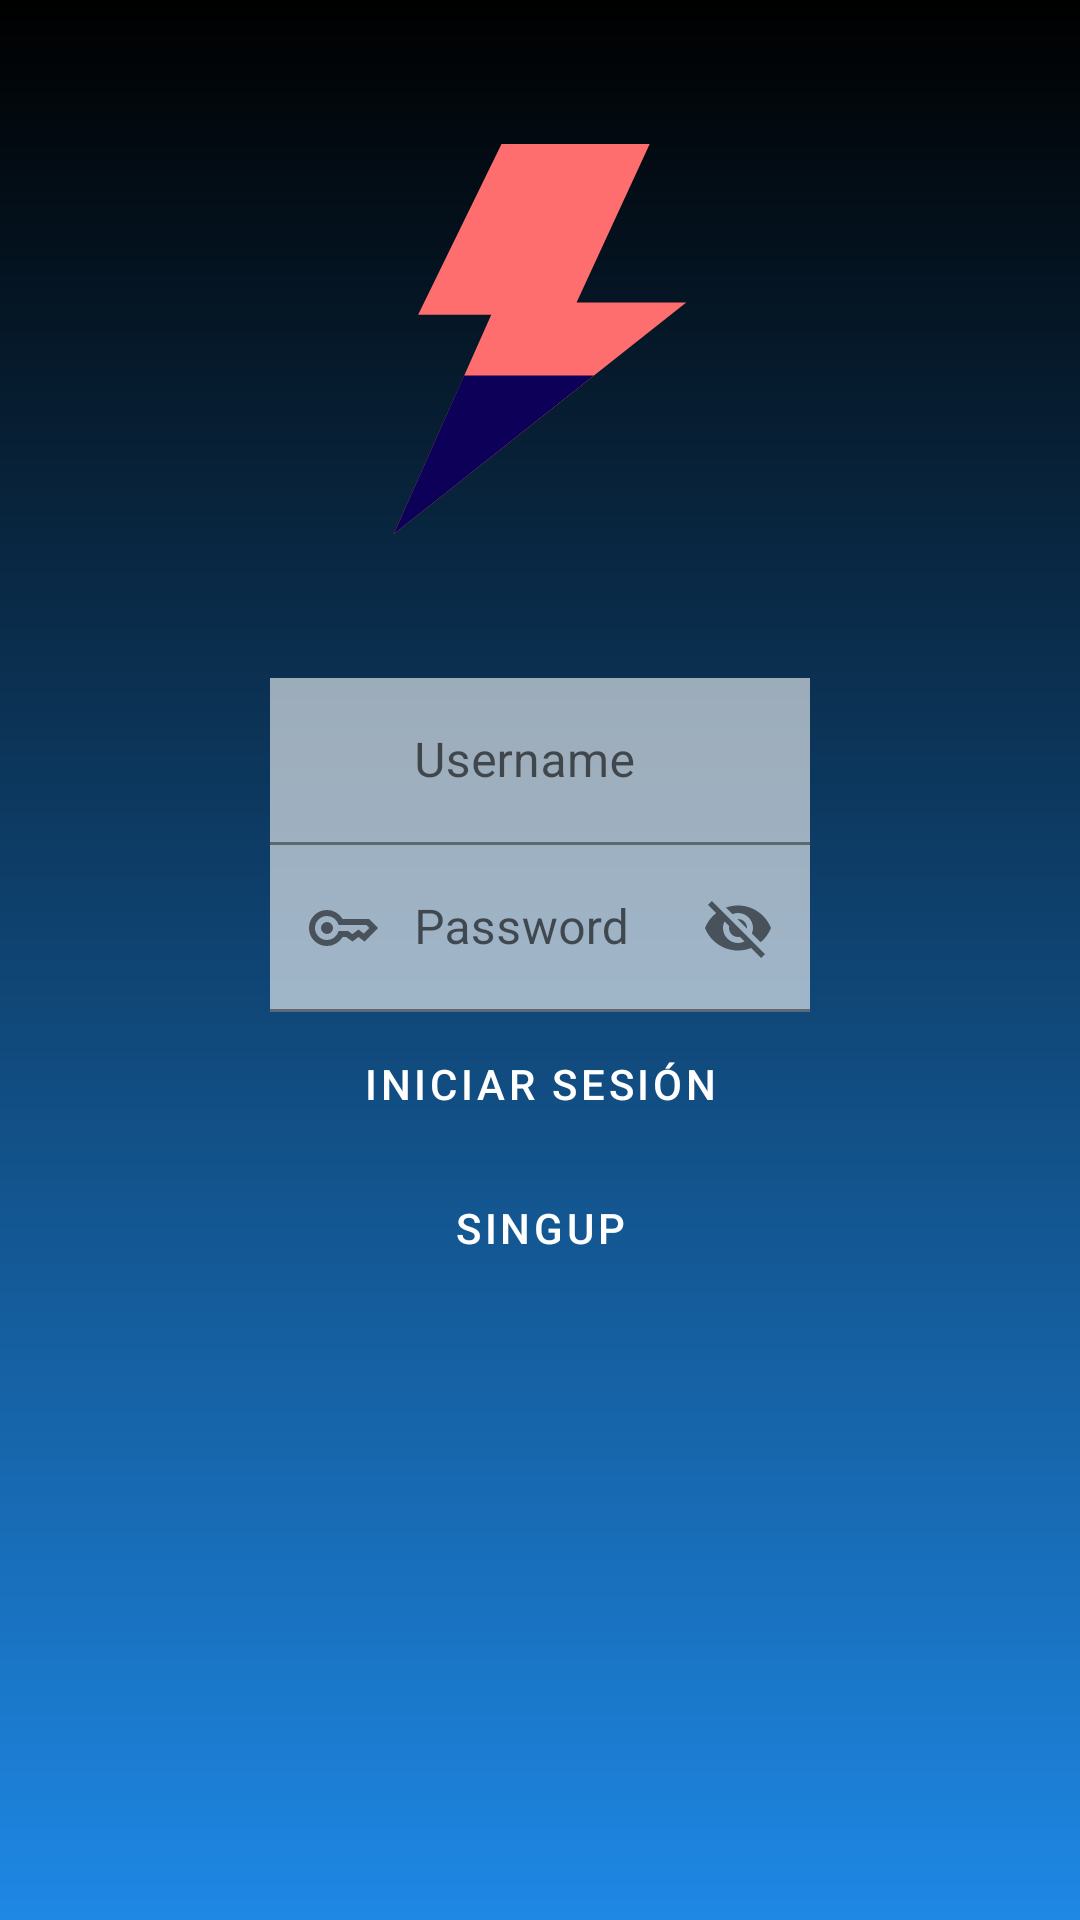

Produce the Android XML layout that renders to this screen, including the resource entries it uses.
<!-- AndroidManifest.xml: application theme Theme.NiceStrat -->
<!-- res/layout/activity_login.xml -->
<?xml version="1.0" encoding="utf-8"?>
<androidx.constraintlayout.widget.ConstraintLayout xmlns:android="http://schemas.android.com/apk/res/android"
    xmlns:app="http://schemas.android.com/apk/res-auto"
    xmlns:tools="http://schemas.android.com/tools"
    android:id="@+id/main"
    android:layout_width="match_parent"
    android:layout_height="match_parent"
    tools:context=".Login"
    android:background="@drawable/gradient"
    >


    <ImageView
        android:layout_width="match_parent"
        android:layout_height="match_parent"
        android:id="@+id/backView"
        app:layout_constraintStart_toStartOf="parent"
        app:layout_constraintTop_toTopOf="parent"
        />
    <ImageView
        android:layout_width="130dp"
        android:layout_height="130dp"
        android:id="@+id/logo"
        android:src="@drawable/thunder_svgrepo_com"
        app:layout_constraintEnd_toEndOf="parent"
        app:layout_constraintStart_toStartOf="parent"
        app:layout_constraintTop_toTopOf="parent"
        android:layout_marginTop="48dp"
        />
    <com.google.android.material.textfield.TextInputLayout
        android:layout_width="0dp"
        android:layout_height="wrap_content"
        android:layout_marginTop="48dp"
        android:id="@+id/til1"
        app:layout_constraintEnd_toEndOf="@+id/linea2"
        app:layout_constraintStart_toStartOf="@+id/linea1"
        app:layout_constraintTop_toBottomOf="@+id/logo"
        app:startIconDrawable="@drawable/usericon"

        >
        <EditText
            android:layout_width="match_parent"
            android:layout_height="wrap_content"
            android:alpha="0.6"
            android:background="@color/white"
            android:hint="Username"
            android:paddingStart="48dp"
            />

    </com.google.android.material.textfield.TextInputLayout>
    <com.google.android.material.textfield.TextInputLayout
        android:layout_width="0dp"
        android:layout_height="wrap_content"
        android:id="@+id/til2"
        app:layout_constraintEnd_toEndOf="@+id/linea2"
        app:layout_constraintStart_toStartOf="@+id/linea1"
        app:layout_constraintTop_toBottomOf="@+id/til1"
        app:startIconDrawable="@drawable/outline_key_24"
        app:passwordToggleEnabled="true"
        >
        <EditText
            android:layout_width="match_parent"
            android:layout_height="wrap_content"
            android:alpha="0.6"
            android:background="@color/white"
            android:hint="Password"
            android:paddingStart="48dp"

            />

    </com.google.android.material.textfield.TextInputLayout>
    <androidx.constraintlayout.widget.Guideline
        android:id="@+id/linea1"
        android:layout_width="wrap_content"
        android:layout_height="wrap_content"
        android:orientation="vertical"
        app:layout_constraintGuide_percent="0.25"
        />
    <androidx.constraintlayout.widget.Guideline
        android:id="@+id/linea2"
        android:layout_width="wrap_content"
        android:layout_height="wrap_content"
        android:orientation="vertical"
        app:layout_constraintGuide_percent="0.75"
        />
    <Button
        android:layout_width="0dp"
        android:layout_height="wrap_content"
        style="@style/Widget.MaterialComponents.Button"
        app:layout_constraintEnd_toEndOf="@+id/linea2"
        app:layout_constraintStart_toStartOf="@+id/linea1"
        app:layout_constraintTop_toBottomOf="@+id/til2"
        android:text="@string/login"
        android:id="@+id/loginbuton"
        android:backgroundTint="@color/buttoncustom"
        android:onClick="openMain"
        />
    <Button
        style="@style/buttonLined"
        app:layout_constraintEnd_toEndOf="@+id/linea2"
        app:layout_constraintStart_toStartOf="@+id/linea1"
        app:layout_constraintTop_toBottomOf="@+id/loginbuton"
        android:text="SINGUP"
        android:id="@+id/singupbuton"
        android:onClick="openSingUp"
        />
</androidx.constraintlayout.widget.ConstraintLayout>
<!-- resources referenced by this layout -->
<resources>
  <color name="white">#FFFFFFFF</color>
  <!-- drawable gradient (drawable) -->
  <?xml version="1.0" encoding="utf-8"?>
  <shape xmlns:android="http://schemas.android.com/apk/res/android" android:shape="rectangle">
      <gradient
          android:angle="270"
          android:endColor="@color/Azul"
          android:startColor="@color/black"
          />
  </shape>
  <!-- drawable outline_key_24 (drawable) -->
  <vector xmlns:android="http://schemas.android.com/apk/res/android" android:height="24dp" android:tint="#000000" android:viewportHeight="960" android:viewportWidth="960" android:width="24dp">
        
      <path android:fillColor="@android:color/white" android:pathData="M280,560Q247,560 223.5,536.5Q200,513 200,480Q200,447 223.5,423.5Q247,400 280,400Q313,400 336.5,423.5Q360,447 360,480Q360,513 336.5,536.5Q313,560 280,560ZM280,720Q180,720 110,650Q40,580 40,480Q40,380 110,310Q180,240 280,240Q347,240 401.5,273Q456,306 488,360L840,360L960,480L780,660L700,600L620,660L535,600L488,600Q456,654 401.5,687Q347,720 280,720ZM280,640Q336,640 378.5,606Q421,572 435,520L560,520L618,561L700,500L771,555L846,480L806,440L435,440Q421,388 378.5,354Q336,320 280,320Q214,320 167,367Q120,414 120,480Q120,546 167,593Q214,640 280,640Z"/>
      
  </vector>
  <!-- drawable thunder_svgrepo_com (drawable) -->
  <vector xmlns:android="http://schemas.android.com/apk/res/android"
      android:width="800dp"
      android:height="800dp"
      android:viewportWidth="32"
      android:viewportHeight="32">
    <path
        android:pathData="M25,0l-12.158,0l-6.842,14l6,0l-8,18l24,-19l-9,0z"
        android:strokeWidth="1"
        android:fillColor="#FF6E6E"
        android:fillType="evenOdd"
        android:strokeColor="#00000000"/>
    <path
        android:pathData="M20.421,19l-16.421,13l5.778,-13z"
        android:strokeWidth="1"
        android:fillColor="#0C0058"
        android:fillType="evenOdd"
        android:strokeColor="#00000000"/>
  </vector>
  <string name="login">Iniciar sesión</string>
  <style name="buttonLined" parent="Widget.MaterialComponents.Button.OutlinedButton">
          <item name="android:layout_width">0dp</item>
          <item name="android:layout_height">wrap_content</item>
          <item name="android:textColor">@android:color/white</item>
          <item name="cornerRadius">8dp</item>
          <item name="strokeColor">@android:color/white</item>
          <item name="strokeWidth">1dp</item>
      </style>
  <style name="Theme.NiceStrat" parent="Base.Theme.NiceStrat" />
  <color name="Azul">#1E88E5</color>
  <color name="black">#FF000000</color>
  <style name="Base.Theme.NiceStrat" parent="Theme.MaterialComponents.DayNight.NoActionBar">
          
          
      </style>
</resources>
